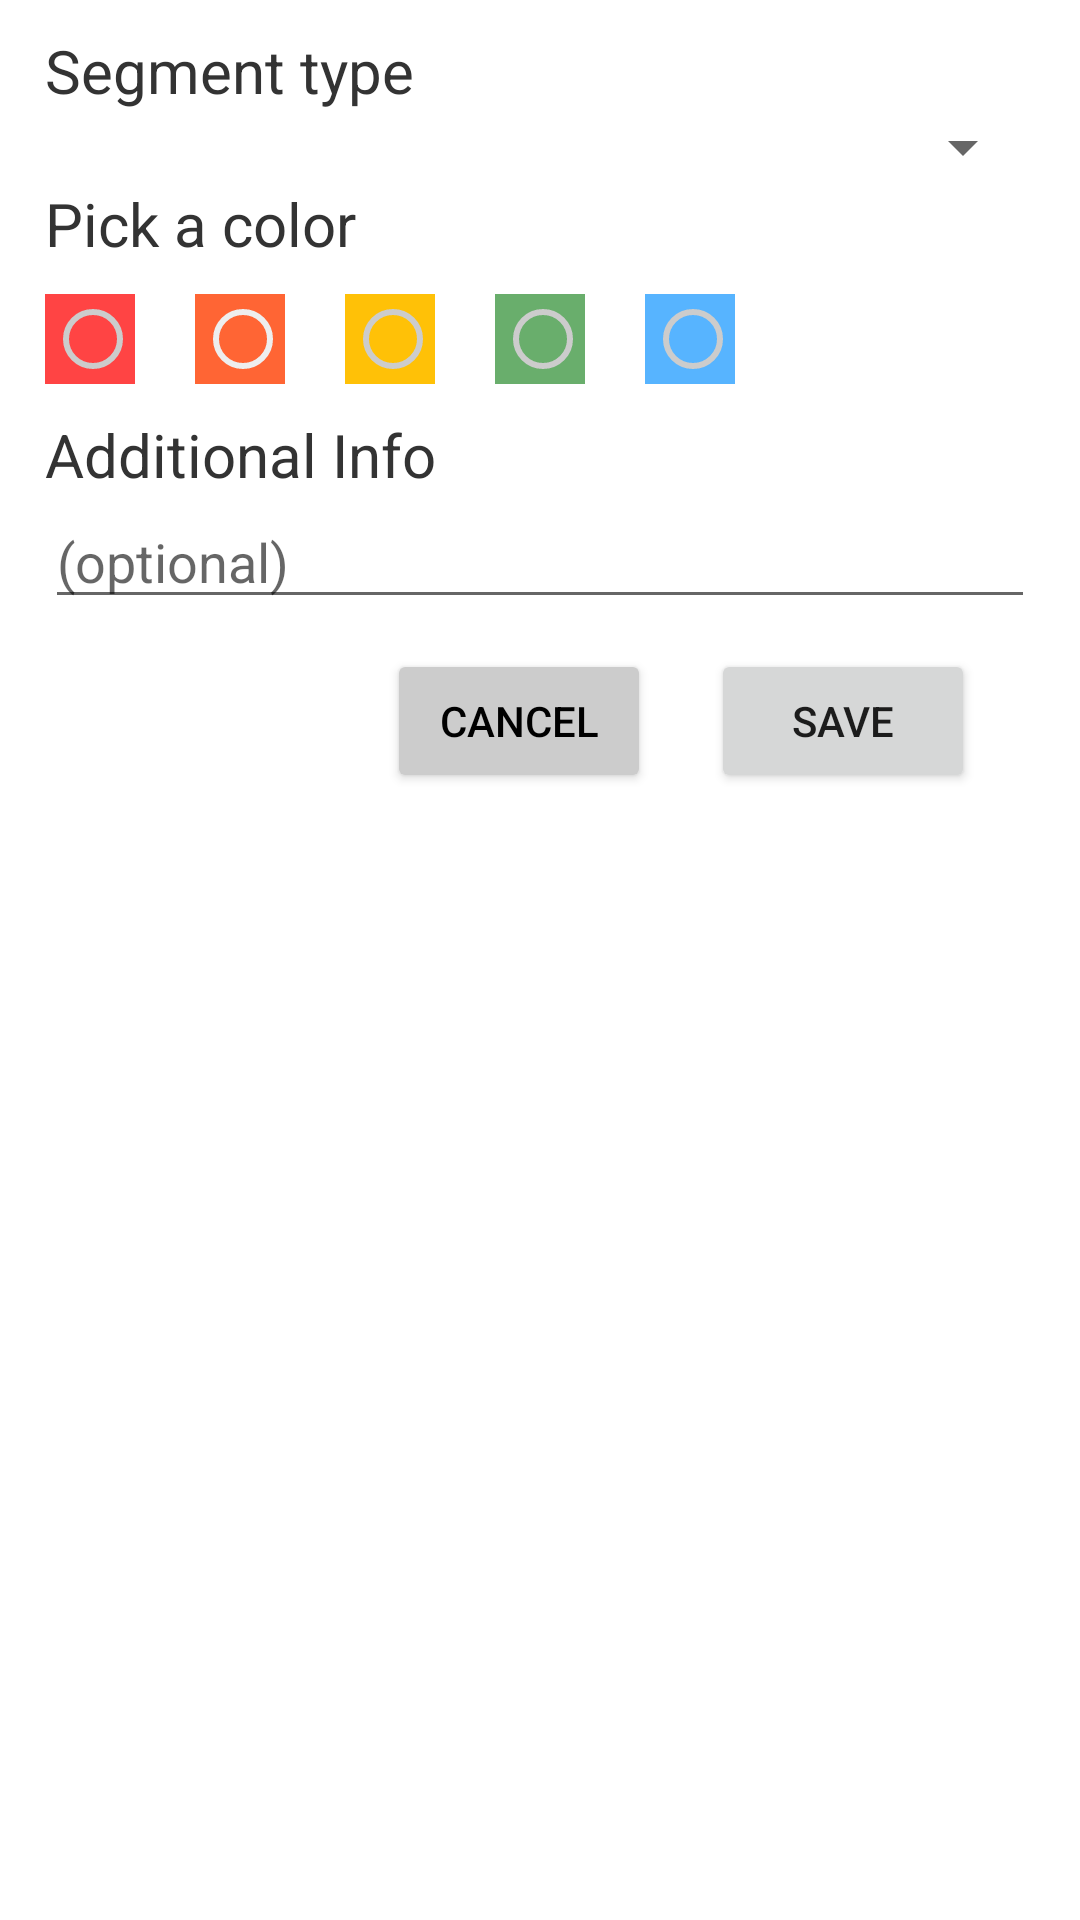

Layout XML and referenced resources for this Android screen:
<!-- AndroidManifest.xml: application theme Theme.BikeRoutes -->
<!-- res/layout/dialog_segment.xml -->
<?xml version="1.0" encoding="utf-8"?>
<androidx.constraintlayout.widget.ConstraintLayout xmlns:android="http://schemas.android.com/apk/res/android"
    android:layout_width="match_parent"
    android:layout_height="match_parent"
    xmlns:app="http://schemas.android.com/apk/res-auto"
    android:paddingHorizontal="15dp"
    android:paddingVertical="10dp">

    <TextView
        android:id="@+id/tv_segment_type"
        android:layout_width="wrap_content"
        android:layout_height="wrap_content"
        style="@style/tv_medium"
        app:layout_constraintTop_toTopOf="parent"
        app:layout_constraintStart_toStartOf="parent"
        android:text="Segment type"/>

    <Spinner
        android:id="@+id/spinner"
        android:layout_width="match_parent"
        android:layout_height="wrap_content"
        app:layout_constraintTop_toBottomOf="@id/tv_segment_type"
        app:layout_constraintStart_toStartOf="parent"
        android:spinnerMode="dropdown"/>

    <TextView
        android:id="@+id/tv_color"
        style="@style/tv_medium"
        android:layout_width="wrap_content"
        android:layout_height="wrap_content"
        app:layout_constraintStart_toStartOf="parent"
        app:layout_constraintTop_toBottomOf="@id/spinner"
        android:text="Pick a color"/>

    <RadioGroup
        android:id="@+id/rg_color"
        android:layout_width="wrap_content"
        android:layout_height="wrap_content"
        app:layout_constraintTop_toBottomOf="@id/tv_color"
        app:layout_constraintStart_toStartOf="parent"
        android:layout_marginTop="10dp"
        android:orientation="horizontal">

        <RadioButton
            android:id="@+id/seg_color_red"
            android:layout_width="30dp"
            android:layout_height="30dp"
            android:background="@color/seg_red"
            android:buttonTint="@color/light_grey"
            android:layout_marginEnd="20dp"/>
        <RadioButton
            android:id="@+id/seg_color_orange"
            android:layout_width="30dp"
            android:layout_height="30dp"
            android:background="@color/seg_orange"
            android:buttonTint="@color/blurred_white"
            android:layout_marginEnd="20dp"/>
        <RadioButton
            android:id="@+id/seg_color_yellow"
            android:layout_width="30dp"
            android:layout_height="30dp"
            android:background="@color/seg_yellow"
            android:buttonTint="@color/light_grey"
            android:layout_marginEnd="20dp"/>
        <RadioButton
            android:id="@+id/seg_color_green"
            android:layout_width="30dp"
            android:layout_height="30dp"
            android:background="@color/seg_light_green"
            android:buttonTint="@color/light_grey"
            android:layout_marginEnd="20dp"/>
        <RadioButton
            android:id="@+id/seg_color_blue"
            android:layout_width="30dp"
            android:layout_height="30dp"
            android:background="@color/seg_light_blue"
            android:buttonTint="@color/light_grey"/>
    </RadioGroup>

    <TextView
        android:id="@+id/tv_additional_info"
        android:layout_width="wrap_content"
        android:layout_height="wrap_content"
        android:layout_marginTop="10dp"
        style="@style/tv_medium"
        app:layout_constraintTop_toBottomOf="@id/rg_color"
        app:layout_constraintStart_toStartOf="parent"
        android:text="Additional Info"/>

    <EditText
        android:id="@+id/et_additional_info"
        android:layout_width="0dp"
        android:layout_height="wrap_content"
        android:hint="(optional)"
        app:layout_constraintTop_toBottomOf="@id/tv_additional_info"
        app:layout_constraintStart_toStartOf="parent"
        app:layout_constraintEnd_toEndOf="parent"/>

    <LinearLayout
        android:layout_width="wrap_content"
        android:layout_height="wrap_content"
        app:layout_constraintTop_toBottomOf="@id/et_additional_info"
        app:layout_constraintRight_toRightOf="parent"
        android:layout_marginTop="10dp"
        android:orientation="horizontal">

        <Button
            android:id="@+id/bt_cancel"
            android:backgroundTint="#ccc"
            android:textColor="@color/black"
            android:layout_width="wrap_content"
            android:layout_height="wrap_content"
            android:text="cancel"/>
        <Button
            android:id="@+id/bt_save"
            android:layout_width="wrap_content"
            android:layout_height="wrap_content"
            android:layout_marginHorizontal="20dp"
            android:text="save"/>
    </LinearLayout>

</androidx.constraintlayout.widget.ConstraintLayout>
<!-- resources referenced by this layout -->
<resources>
  <color name="black">#FF000000</color>
  <color name="blurred_white">#EEE</color>
  <color name="light_grey">#CCC</color>
  <color name="seg_light_blue">#57B4FF</color>
  <color name="seg_light_green">#69AE6C</color>
  <color name="seg_orange">#FF6839</color>
  <color name="seg_red">#E91E63</color>
  <color name="seg_yellow">#FFC107</color>
  <style name="tv_medium">
          <item name="android:textSize">20sp</item>
          <item name="android:textColor">#333</item>
      </style>
  <style name="Theme.BikeRoutes" parent="Theme.MaterialComponents.DayNight.DarkActionBar">
          
          <item name="colorPrimary">@color/purple_500</item>
          <item name="colorPrimaryVariant">@color/purple_700</item>
          <item name="colorOnPrimary">@color/white</item>
          
          <item name="colorSecondary">@color/teal_200</item>
          <item name="colorSecondaryVariant">@color/teal_700</item>
          <item name="colorOnSecondary">@color/black</item>
          
          <item name="android:statusBarColor" tools:targetApi="l">?attr/colorPrimaryVariant</item>
          
      </style>
  <color name="purple_500">#FF6200EE</color>
  <color name="purple_700">#FF3700B3</color>
  <color name="white">#FFFFFFFF</color>
  <color name="teal_200">#FF03DAC5</color>
  <color name="teal_700">#FF018786</color>
</resources>
